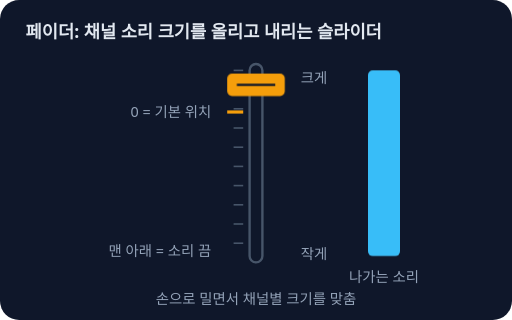
t = 0.00 s
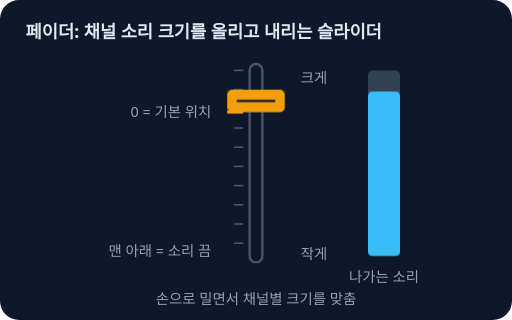
t = 0.50 s
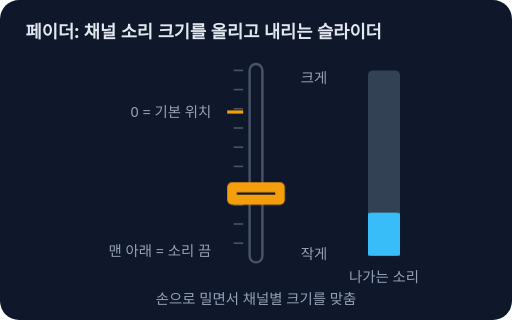
t = 1.50 s
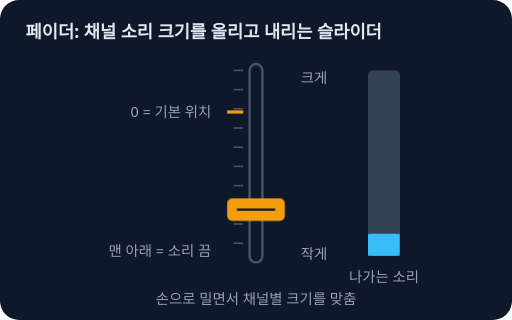
t = 2.00 s
t = 2.50 s: frame unchanged from t = 1.50 s, image omitted
t = 3.50 s: frame unchanged from t = 0.50 s, image omitted

The animated SVG that drew these frames (rendered in a browser with its animation timeline set to each time). Animation: 2 CSS @keyframes rules; one cycle of 4.00 s, repeats indefinitely.

<svg xmlns="http://www.w3.org/2000/svg" viewBox="0 0 320 200" role="img" aria-label="페이더: 슬라이더 손잡이가 위아래로 움직이면 나가는 소리 막대가 함께 커지고 작아지는 그림">
<style>text{font-family:system-ui,sans-serif;fill:#e2e8f0;font-size:11px}.t{font-size:13px;font-weight:700;fill:#f59e0b}.s{font-size:9px;fill:#94a3b8}.m{font-size:11px}.b{font-weight:700}.c{text-anchor:middle}.e{text-anchor:end}.k{font-size:9px;font-weight:700;fill:#0f172a;text-anchor:middle}.am{fill:#f59e0b}.sk{fill:#38bdf8}.rd{fill:#f87171}@keyframes cp{0,100%{transform:translateY(0)}50%{transform:translateY(78px)}}@keyframes lv{0,100%{transform:scaleY(1)}50%{transform:scaleY(.12)}}.cp{animation:cp 4s ease-in-out infinite}.lv{transform-box:fill-box;transform-origin:bottom;animation:lv 4s ease-in-out infinite}@media (prefers-reduced-motion: reduce){*{animation:none!important;transition:none!important}}</style>
<rect width="320" height="200" rx="12" fill="#0f172a"/>
<text x="16" y="24" class="m b">페이더: 채널 소리 크기를 올리고 내리는 슬라이더</text><rect x="156" y="40" width="8" height="124" rx="4" fill="#0f172a" stroke="#475569" stroke-width="1.5"/><line x1="146" y1="44" x2="152" y2="44" stroke="#475569" stroke-width="1"/><line x1="146" y1="56" x2="152" y2="56" stroke="#475569" stroke-width="1"/><line x1="146" y1="68" x2="152" y2="68" stroke="#475569" stroke-width="1"/><line x1="146" y1="80" x2="152" y2="80" stroke="#475569" stroke-width="1"/><line x1="146" y1="92" x2="152" y2="92" stroke="#475569" stroke-width="1"/><line x1="146" y1="104" x2="152" y2="104" stroke="#475569" stroke-width="1"/><line x1="146" y1="116" x2="152" y2="116" stroke="#475569" stroke-width="1"/><line x1="146" y1="128" x2="152" y2="128" stroke="#475569" stroke-width="1"/><line x1="146" y1="140" x2="152" y2="140" stroke="#475569" stroke-width="1"/><line x1="146" y1="152" x2="152" y2="152" stroke="#475569" stroke-width="1"/><line x1="142" y1="70" x2="152" y2="70" stroke="#f59e0b" stroke-width="2"/><text x="132" y="73" class="s e">0 = 기본 위치</text><text x="132" y="160" class="s e">맨 아래 = 소리 끔</text><text x="188" y="52" class="s">크게</text><text x="188" y="162" class="s">작게</text><rect x="230" y="44" width="20" height="116" rx="3" fill="#334155"/><rect x="230" y="44" width="20" height="116" rx="3" fill="#38bdf8" class="lv"/><text x="240" y="176" class="s c">나가는 소리</text><rect x="142" y="46" width="36" height="14" rx="3" fill="#f59e0b" class="cp"/><line x1="148" y1="53" x2="172" y2="53" stroke="#0f172a" stroke-width="1.5" class="cp"/><text x="160" y="190" class="s c">손으로 밀면서 채널별 크기를 맞춤</text>
</svg>
